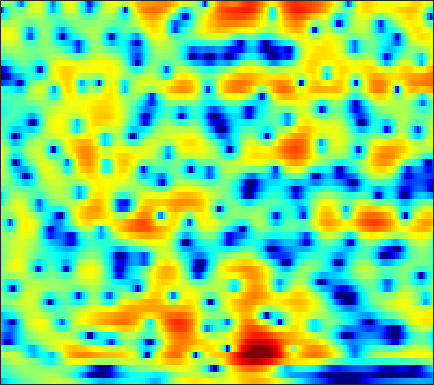

Data behind this chart, as committed beside it:
-6.963, -6.4704, -5.7709, -5.0679, -4.5689, -3.927, -3.337, -2.9405, -2.4519, -2.0032, -1.594, -1.3112, -0.95762, -0.61564, -0.36844, -0.038325, 0.28578, 0.52815, 0.84575, 1.148, 1.4245, 1.6136, 1.8421, 2.0289
-3.618, -3.287, -2.848, -2.417, -2.104, -1.698, -1.316, -1.046, -0.7119, -0.4039, -0.1284, 0.05932, 0.2847, 0.4832, 0.6147, 0.7695, 0.9021, 0.9865, 1.078, 1.145, 1.183, 1.191, 1.171, 1.111
-3.061, -2.559, -1.943, -1.39, -1.017, -0.5789, -0.2075, 0.02648, 0.2808, 0.4743, 0.6111, 0.6806, 0.7229, 0.7251, 0.7019, 0.6428, 0.5597, 0.4887, 0.3903, 0.294, 0.2111, 0.1637, 0.1258, 0.1191
-1.782, -0.9036, 0.03055, 0.7435, 1.152, 1.553, 1.8, 1.891, 1.899, 1.792, 1.587, 1.379, 1.045, 0.6637, 0.3625, -0.08246, -0.569, -0.9676, -1.567, -2.268, -3.067, -3.678, -4.355, -4.578
1.32, 1.732, 2.159, 2.441, 2.556, 2.572, 2.414, 2.161, 1.617, 0.8147, -0.2894, -1.35, -3.05, -4.938, -6.152, -6.804, -6.167, -5.335, -4.386, -3.93, -4.066, -4.568, -5.718, -6.895
-1.528, -1.712, -1.905, -1.997, -2.003, -1.957, -1.913, -1.929, -2.104, -2.479, -3.124, -3.807, -4.97, -6.26, -7.017, -7.114, -5.989, -4.793, -3.214, -1.905, -0.8829, -0.2526, 0.4521, 1.105
-8.752, -10.89, -14.37, -16.59, -15.14, -11.74, -9.01, -7.435, -5.813, -4.578, -3.663, -3.123, -2.535, -2.029, -1.666, -1.171, -0.6235, -0.1968, 0.3807, 0.9347, 1.44, 1.792, 2.209, 2.577
-8.119, -9.329, -10.67, -11.25, -11, -9.954, -8.499, -7.329, -5.787, -4.362, -3.108, -2.274, -1.285, -0.416, 0.1618, 0.8314, 1.386, 1.725, 2.087, 2.337, 2.497, 2.558, 2.558, 2.479
-6.039, -6.988, -8.219, -9.269, -9.776, -9.765, -8.792, -7.579, -5.685, -3.819, -2.13, -0.9944, 0.3268, 1.416, 2.094, 2.816, 3.328, 3.579, 3.745, 3.715, 3.483, 3.169, 2.548, 1.689
-6.46, -7.335, -8.996, -11.54, -14.32, -17.79, -14.17, -10.28, -6.362, -3.512, -1.36, -0.04637, 1.392, 2.501, 3.135, 3.75, 4.124, 4.265, 4.274, 4.058, 3.608, 3.101, 2.186, 0.9412
-6.774, -6.172, -5.656, -5.299, -5.026, -4.519, -3.753, -3.02, -1.927, -0.8242, 0.2108, 0.911, 1.69, 2.286, 2.602, 2.851, 2.914, 2.85, 2.624, 2.254, 1.765, 1.341, 0.7317, 0.08599
-3.552, -2.924, -2.202, -1.583, -1.153, -0.6012, -0.04202, 0.3737, 0.9124, 1.42, 1.889, 2.186, 2.451, 2.553, 2.52, 2.317, 1.911, 1.463, 0.6834, -0.2549, -1.243, -1.922, -2.622, -2.944
-0.2193, -0.08584, 0.104, 0.3097, 0.494, 0.7847, 1.142, 1.438, 1.857, 2.274, 2.635, 2.83, 2.965, 2.926, 2.754, 2.29, 1.514, 0.6829, -0.8343, -2.98, -6.126, -9.662, -17.23, -15.29
0.1334, -0.2502, -0.8389, -1.417, -1.756, -1.902, -1.594, -1.09, -0.187, 0.7734, 1.607, 2.1, 2.587, 2.846, 2.867, 2.659, 2.18, 1.647, 0.7025, -0.5304, -1.928, -2.914, -3.821, -3.94
-1.329, -2.284, -4.127, -6.985, -10.37, -18.19, -14.4, -9.114, -4.891, -2.226, -0.4196, 0.5638, 1.5, 2.078, 2.323, 2.45, 2.395, 2.253, 1.959, 1.608, 1.253, 1.012, 0.7512, 0.6181
-1.32, -1.759, -2.553, -3.52, -4.216, -4.722, -4.376, -3.595, -2.279, -1.048, -0.05525, 0.5193, 1.04, 1.312, 1.4, 1.414, 1.345, 1.269, 1.168, 1.099, 1.044, 1.002, 0.9506, 0.8949
-0.4643, -0.09309, 0.3017, 0.5999, 0.7839, 1.028, 1.282, 1.475, 1.69, 1.82, 1.802, 1.65, 1.241, 0.6357, 0.07679, -0.7356, -1.432, -1.735, -1.751, -1.431, -0.977, -0.6496, -0.3227, -0.2256
-0.7862, 0.3776, 1.599, 2.52, 3.046, 3.557, 3.873, 3.977, 3.927, 3.655, 3.115, 2.469, 1.262, -0.4633, -2.268, -5.72, -11.26, -16.36, -11.76, -6.905, -4.155, -2.886, -1.886, -1.547
-1.559, -0.2707, 1.11, 2.175, 2.792, 3.386, 3.741, 3.857, 3.815, 3.524, 2.973, 2.393, 1.356, -0.02247, -1.238, -3.031, -4.694, -5.425, -5.399, -4.62, -3.685, -3.135, -2.71, -2.604
-1.211, -0.3494, 0.6683, 1.516, 2.031, 2.562, 2.911, 3.053, 3.085, 2.936, 2.609, 2.27, 1.669, 0.96, 0.3914, -0.3828, -1.095, -1.541, -2.014, -2.355, -2.596, -2.767, -3.02, -3.303
-0.616, 0.01304, 0.7742, 1.421, 1.834, 2.28, 2.605, 2.765, 2.858, 2.827, 2.666, 2.448, 2.064, 1.583, 1.151, 0.5218, -0.1491, -0.6808, -1.379, -2.055, -2.728, -3.208, -3.802, -4.387
-0.04499, 0.4195, 0.9746, 1.466, 1.804, 2.205, 2.547, 2.76, 2.962, 3.06, 3.027, 2.9, 2.618, 2.161, 1.709, 0.9863, 0.1107, -0.6407, -1.728, -2.897, -4.081, -4.9, -5.861, -6.645
0.2294, 0.4084, 0.5908, 0.8065, 1.04, 1.477, 2.021, 2.45, 2.992, 3.401, 3.628, 3.675, 3.514, 3.096, 2.628, 1.742, 0.5612, -0.5196, -2.304, -4.491, -7.07, -9.213, -11.66, -12.35
-0.2148, -0.7999, -1.899, -3.029, -3.379, -2.521, -0.6747, 0.7587, 2.374, 3.556, 4.309, 4.61, 4.667, 4.405, 3.971, 3.086, 1.852, 0.6569, -1.344, -3.914, -7.338, -10.58, -15.59, -16.04
-0.5352, -1.594, -3.966, -8.109, -11.79, -8.331, -3.151, -0.5195, 1.857, 3.396, 4.337, 4.681, 4.787, 4.539, 4.106, 3.327, 2.27, 1.339, -0.04548, -1.639, -3.272, -4.505, -5.982, -7.055
0.4751, 0.296, 0.005563, -0.1319, -0.03933, 0.4922, 1.365, 2.083, 2.958, 3.563, 3.849, 3.839, 3.557, 2.898, 2.254, 1.219, 0.08987, -0.7054, -1.65, -2.411, -3.096, -3.679, -4.609, -5.884
-0.0689, 0.3167, 0.9164, 1.558, 2.031, 2.607, 3.111, 3.409, 3.661, 3.705, 3.428, 3.031, 2.116, 0.7908, -0.5529, -2.897, -5.671, -7.638, -8.357, -6.898, -5.338, -4.428, -3.765, -3.617
-5.082, -3.167, -1.096, 0.4364, 1.317, 2.194, 2.78, 3.053, 3.182, 3.062, 2.682, 2.177, 1.201, -0.1968, -1.614, -4.087, -7.421, -10.03, -10.49, -7.506, -4.864, -3.371, -1.973, -1.037
-6.476, -4.492, -2.391, -0.9049, -0.09647, 0.67, 1.133, 1.313, 1.382, 1.238, 0.9663, 0.644, 0.1573, -0.5005, -0.9825, -1.658, -2.182, -2.412, -2.363, -1.926, -1.248, -0.6833, 0.008683, 0.6243
-1.999, -1.666, -1.191, -0.8121, -0.606, -0.4797, -0.5149, -0.6412, -0.8956, -1.221, -1.551, -1.74, -1.913, -1.924, -1.836, -1.626, -1.301, -0.9991, -0.5328, -0.03714, 0.4984, 0.8615, 1.295, 1.636
0.2931, 0.1753, -0.07287, -0.3991, -0.7257, -1.283, -1.985, -2.608, -3.599, -4.665, -5.713, -6.248, -6.4, -5.621, -4.746, -3.361, -2.051, -1.158, -0.1263, 0.7264, 1.405, 1.805, 2.226, 2.478
1.726, 1.295, 0.5711, -0.3148, -1.082, -2.205, -3.454, -4.501, -6.186, -8.464, -12.12, -17.3, -25.92, -13.12, -8.832, -5.043, -2.479, -1.028, 0.4407, 1.53, 2.276, 2.681, 3.004, 3.135
2.716, 1.911, 0.5728, -1.092, -2.498, -4.434, -6.111, -6.96, -7.561, -7.815, -8.142, -8.127, -7.577, -5.839, -4.332, -2.194, -0.419, 0.7131, 1.857, 2.684, 3.197, 3.43, 3.474, 3.309
3.282, 2.198, 0.2766, -2.298, -4.892, -10.03, -20.93, -21.12, -11.64, -7.704, -5.303, -3.939, -2.454, -1.135, -0.2112, 0.9095, 1.849, 2.399, 2.923, 3.178, 3.204, 3.051, 2.7, 2.193
3.463, 2.497, 0.9365, -0.9306, -2.435, -4.404, -5.789, -6.031, -5.32, -3.959, -2.534, -1.554, -0.3118, 0.6824, 1.372, 2.049, 2.526, 2.684, 2.66, 2.283, 1.538, 0.7187, -0.5671, -1.887
3.166, 2.355, 1.157, -0.1263, -1.052, -2.102, -2.766, -2.934, -2.688, -2.097, -1.233, -0.549, 0.3673, 1.189, 1.704, 2.209, 2.474, 2.503, 2.222, 1.534, 0.2658, -1.165, -4.167, -9.758
1.694, 0.8264, -0.6169, -2.348, -3.836, -5.795, -7.112, -7.205, -6.19, -4.64, -3.087, -2.049, -0.9013, 0.07562, 0.6279, 1.247, 1.648, 1.826, 1.843, 1.602, 1.092, 0.5035, -0.4447, -1.317
-0.2145, -1.066, -2.644, -4.906, -7.266, -12.02, -21.27, -19.89, -12.02, -8.063, -5.756, -4.516, -3.338, -2.447, -1.887, -1.177, -0.4891, -0.008291, 0.6047, 1.104, 1.486, 1.7, 1.915, 2.126
-1.187, -1.604, -2.42, -3.498, -4.431, -5.678, -6.568, -6.812, -6.606, -6.148, -5.787, -5.689, -5.801, -6.097, -6.131, -5.723, -4.545, -3.369, -1.738, -0.2659, 0.9493, 1.714, 2.534, 3.151
-2.103, -1.971, -1.972, -2.136, -2.358, -2.7, -3.059, -3.344, -3.759, -4.328, -5.142, -6.109, -8.067, -11.56, -16.51, -24.4, -12.14, -7.87, -4.152, -1.605, 0.2479, 1.342, 2.456, 3.272
-3.801, -3.142, -2.523, -2.168, -2.032, -1.989, -2.093, -2.247, -2.583, -3.074, -3.761, -4.423, -5.511, -6.651, -7.347, -7.365, -6.117, -4.753, -2.87, -1.191, 0.1943, 1.06, 1.987, 2.713
-4.608, -3.802, -3.024, -2.494, -2.212, -1.991, -1.902, -1.898, -1.969, -2.088, -2.283, -2.422, -2.591, -2.7, -2.629, -2.411, -1.969, -1.514, -0.8567, -0.1775, 0.456, 0.8568, 1.361, 1.798
-3.439, -3.035, -2.601, -2.275, -2.098, -1.928, -1.798, -1.729, -1.622, -1.502, -1.329, -1.183, -0.938, -0.6727, -0.4498, -0.1392, 0.1448, 0.3407, 0.5443, 0.6494, 0.656, 0.5986, 0.4851, 0.4003
-1.928, -1.945, -1.933, -1.947, -2, -2.075, -2.156, -2.184, -2.108, -1.845, -1.324, -0.844, -0.1271, 0.6071, 1.046, 1.577, 1.932, 2.057, 2.047, 1.749, 1.103, 0.3859, -1.035, -2.828
-3.108, -3.327, -3.499, -3.632, -3.779, -4.202, -4.989, -5.737, -6.685, -6.552, -5.027, -3.398, -1.373, 0.2762, 1.233, 2.161, 2.765, 3.005, 3.043, 2.76, 2.057, 1.139, -0.7699, -3.909
-11.3, -11.34, -10.73, -9.715, -9.047, -8.822, -9.633, -11.27, -15.98, -20.31, -11.87, -7.805, -4.429, -2.281, -1.129, -0.1869, 0.3898, 0.6818, 0.9334, 1.128, 1.268, 1.296, 1.275, 1.215
-26.8, -35.36, -22.59, -15.58, -12.62, -10.16, -8.751, -8.246, -7.7, -6.982, -5.924, -4.983, -3.881, -3.219, -3.035, -3.247, -3.864, -4.338, -4.393, -3.465, -1.907, -0.6581, 0.784, 2.003
-15.1, -14.54, -12.8, -10.41, -8.731, -6.808, -5.376, -4.53, -3.657, -2.993, -2.514, -2.308, -2.267, -2.643, -3.355, -4.971, -7.983, -12.26, -30.89, -11.66, -5.484, -2.664, -0.08235, 1.785
-6.085, -5.867, -5.28, -4.509, -3.882, -3.014, -2.263, -1.758, -1.264, -0.9166, -0.7459, -0.7629, -0.9392, -1.346, -1.838, -2.662, -3.617, -4.205, -4.385, -3.624, -2.222, -1.049, 0.3869, 1.585
-2.208, -2.005, -1.658, -1.273, -0.9872, -0.6225, -0.3066, -0.1305, 0.02435, 0.09042, 0.04802, -0.04016, -0.2165, -0.4319, -0.5851, -0.8147, -0.986, -1.027, -0.9182, -0.6349, -0.2022, 0.1502, 0.6484, 1.072
-0.2431, 0.1128, 0.4973, 0.8032, 0.9768, 1.094, 1.111, 1.04, 0.8777, 0.616, 0.3045, 0.07603, -0.2186, -0.4399, -0.5276, -0.5395, -0.4376, -0.3172, -0.1265, 0.08057, 0.2493, 0.3257, 0.3355, 0.2191
1.484, 1.965, 2.411, 2.655, 2.721, 2.651, 2.387, 2.074, 1.48, 0.6999, -0.2106, -0.9263, -1.763, -2.258, -2.327, -1.957, -1.316, -0.8079, -0.2284, 0.1714, 0.3345, 0.3035, -0.006145, -0.5973
3.206, 3.583, 3.912, 4.035, 3.99, 3.763, 3.293, 2.766, 1.748, 0.3061, -1.713, -3.771, -7.433, -10.98, -10.14, -6.432, -3.523, -1.98, -0.5789, 0.2213, 0.5334, 0.466, -0.004162, -0.9695
3.265, 3.402, 3.532, 3.588, 3.55, 3.349, 2.954, 2.473, 1.574, 0.2998, -1.443, -3.127, -5.781, -7.808, -7.485, -5.231, -2.96, -1.656, -0.439, 0.2516, 0.5043, 0.4129, -0.02493, -0.8629
0.9286, 0.9057, 1.062, 1.334, 1.537, 1.691, 1.679, 1.541, 1.213, 0.7305, 0.1213, -0.3479, -0.8613, -1.117, -1.06, -0.7575, -0.3053, 0.02224, 0.3493, 0.483, 0.3937, 0.2038, -0.2253, -0.7555
-4.928, -4.717, -3.249, -1.706, -0.806, 0.03824, 0.4976, 0.6899, 0.7765, 0.7813, 0.7953, 0.855, 0.9802, 1.162, 1.32, 1.505, 1.605, 1.594, 1.421, 1.053, 0.4745, -0.04883, -0.8112, -1.472
-12.5, -10.08, -5.15, -2.379, -1.224, -0.4301, -0.2386, -0.3488, -0.6126, -0.6804, -0.2802, 0.2737, 1.159, 2.007, 2.508, 2.985, 3.173, 3.102, 2.689, 1.866, 0.5879, -0.7678, -3.06, -5.789
0.6309, 0.293, 0.2116, 0.2296, 0.1029, -0.5118, -1.79, -3.417, -6.732, -10.61, -8.34, -4.829, -1.373, 0.8851, 2.02, 2.986, 3.412, 3.412, 3.009, 2.13, 0.7286, -0.7604, -3.498, -7.152
